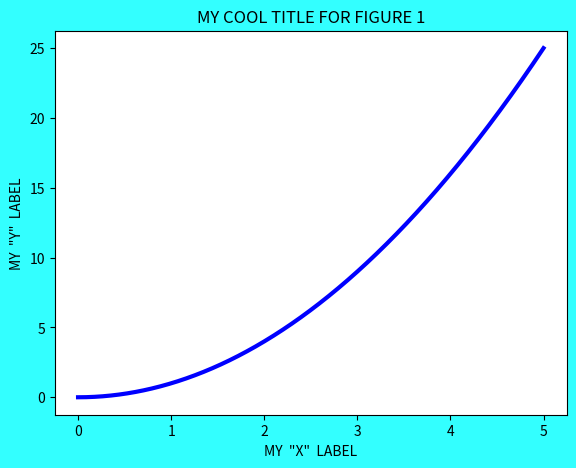
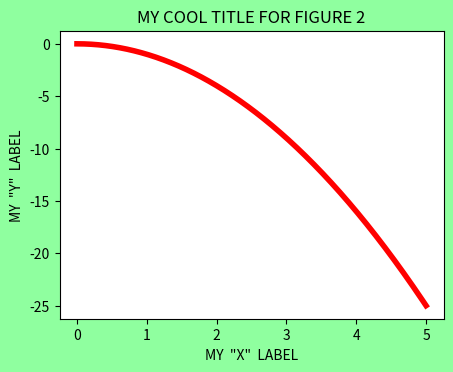

Recreate these plots in Python, in order.
#WORKING WITH OBJECT-ORIENTED APPROACH TO MATPLOTLIB PLOTS
# [redacted]

import numpy as np
import matplotlib.pyplot as plt

#In this script, we will use the Object Oriented approach of...
#... the matplotlib library. It is easier and gives us more...
#... control of the different plots and its applications.

#We create the vectors for the plots
x_1 = np.linspace(0,5,1024)
y_1 = x_1**2

#----------------OBJECT ORIENTED METHOD FOR FIGURES-------------------
#--->FIRST FIGURE...
#We define a figure for the creation of the plot
figure_1 = plt.figure(1)

#We create the axes that make possible the plots (like in MATLAB)
# Note: fig.add_axes( self, *args, **kwargs), where:
# rect           --> [LEFT,BOTTOM,WIDTH,HEIGHT] (in percentages)
# projection     --> projection type of the Axes.
# sharex,sharey  --> Parameters that share the "x" or "y" axis.
# label          --> Label for the returned axes.

axes_1 = figure_1.add_axes([0.1,0.1,0.8,0.8])

#We generate the plot to the figure_1 and its axes.
axes_1.plot( x_1, y_1, c='b', linewidth=3 )

#We customize figure_1 with title, "x"-"y" labels
axes_1.set_title("MY COOL TITLE FOR FIGURE 1")
axes_1.set_xlabel("MY  \"X\"  LABEL")
axes_1.set_ylabel("MY  \"Y\"  LABEL")

#We change the background color of the external part
figure_1.patch.set_facecolor( (0.2,1,1) )

#--->SECOND FIGURE... 
figure_2 = plt.figure(2)
axes_2 = figure_2.add_axes([0.2,0.2,0.6,0.6])

axes_2.plot( x_1, -y_1, c='r', linewidth=4)
axes_2.set_title("MY COOL TITLE FOR FIGURE 2")
axes_2.set_xlabel("MY  \"X\"  LABEL")
axes_2.set_ylabel("MY  \"Y\"  LABEL")

figure_2.patch.set_facecolor('xkcd:mint green')


#We display the created figures of this script
plt.show()